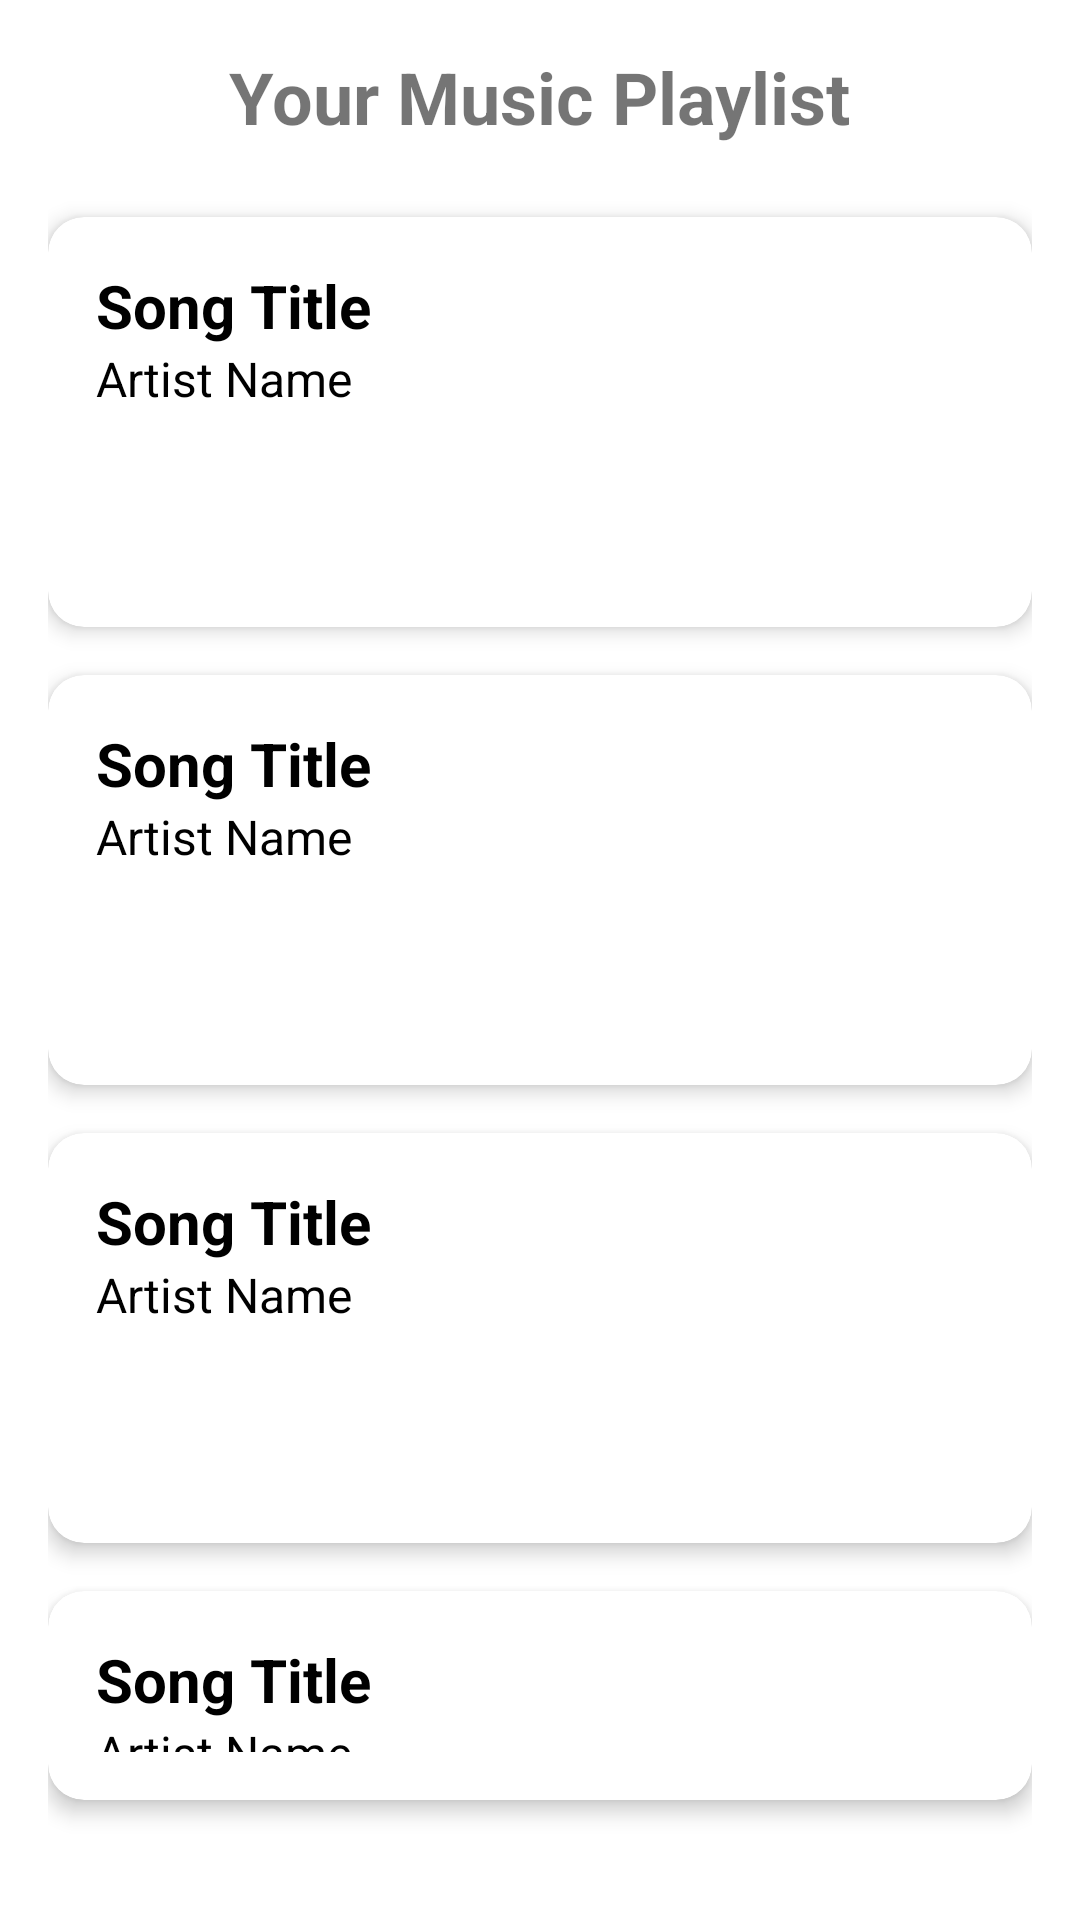

Produce the Android XML layout that renders to this screen, including the resource entries it uses.
<!-- AndroidManifest.xml: application theme Theme.MusicPlaylistManager -->
<!-- res/layout/activity_main.xml -->
<?xml version="1.0" encoding="utf-8"?>
<LinearLayout xmlns:android="http://schemas.android.com/apk/res/android" xmlns:tools="http://schemas.android.com/tools" android:id="@+id/main" android:layout_width="match_parent" android:layout_height="match_parent" android:orientation="vertical" android:padding="16dp" android:gravity="center_horizontal" tools:context=".activities.MainActivity">

    <TextView
        android:layout_width="wrap_content"
        android:layout_height="wrap_content"
        android:text="@string/your_music_playlist"
        android:textSize="24sp"
        android:textStyle="bold"
        android:layout_marginBottom="24dp"/>

    
    <com.google.android.material.card.MaterialCardView
        style="@style/CardBackground"
        android:layout_width="match_parent"
        android:layout_height="wrap_content"
        android:layout_marginBottom="16dp">

        <LinearLayout
            android:layout_width="match_parent"
            android:layout_height="wrap_content"
            android:orientation="vertical"
            android:padding="16dp">

            <TextView
                android:id="@+id/song1_title"
                style="@style/SongTitleText"
                android:layout_width="wrap_content"
                android:layout_height="wrap_content"
                android:text="@string/song_title_placeholder" />

            <TextView
                android:id="@+id/song1_artist"
                style="@style/ArtistNameText"
                android:layout_width="wrap_content"
                android:layout_height="wrap_content"
                android:text="@string/artist_name_placeholder" />

            <Button
                android:id="@+id/btn_view_details_song1"
                style="@style/RoundedButton"
                android:layout_width="wrap_content"
                android:layout_height="wrap_content"
                android:layout_marginTop="8dp"
                android:text="@string/view_details"
                tools:ignore="DuplicateSpeakableTextCheck,TextContrastCheck" />
        </LinearLayout>
    </com.google.android.material.card.MaterialCardView>

    
    <com.google.android.material.card.MaterialCardView
        style="@style/CardBackground"
        android:layout_width="match_parent"
        android:layout_height="wrap_content"
        android:layout_marginBottom="16dp">

        <LinearLayout
            android:layout_width="match_parent"
            android:layout_height="wrap_content"
            android:orientation="vertical"
            android:padding="16dp">

            <TextView
                android:id="@+id/song2_title"
                style="@style/SongTitleText"
                android:layout_width="wrap_content"
                android:layout_height="wrap_content"
                android:text="@string/song_title_placeholder" />

            <TextView
                android:id="@+id/song2_artist"
                style="@style/ArtistNameText"
                android:layout_width="wrap_content"
                android:layout_height="wrap_content"
                android:text="@string/artist_name_placeholder" />

            <Button
                android:id="@+id/btn_view_details_song2"
                style="@style/RoundedButton"
                android:layout_width="wrap_content"
                android:layout_height="wrap_content"
                android:layout_marginTop="8dp"
                android:text="@string/view_details"
                tools:ignore="TextContrastCheck" />
        </LinearLayout>
    </com.google.android.material.card.MaterialCardView>

    
    <com.google.android.material.card.MaterialCardView
        style="@style/CardBackground"
        android:layout_width="match_parent"
        android:layout_height="wrap_content"
        android:layout_marginBottom="16dp">

        <LinearLayout
            android:layout_width="match_parent"
            android:layout_height="wrap_content"
            android:orientation="vertical"
            android:padding="16dp">

            <TextView
                android:id="@+id/song3_title"
                style="@style/SongTitleText"
                android:layout_width="wrap_content"
                android:layout_height="wrap_content"
                android:text="@string/song_title_placeholder" />

            <TextView
                android:id="@+id/song3_artist"
                style="@style/ArtistNameText"
                android:layout_width="wrap_content"
                android:layout_height="wrap_content"
                android:text="@string/artist_name_placeholder" />

            <Button
                android:id="@+id/btn_view_details_song3"
                style="@style/RoundedButton"
                android:layout_width="wrap_content"
                android:layout_height="wrap_content"
                android:layout_marginTop="8dp"
                android:text="@string/view_details"
                tools:ignore="TextContrastCheck" />
        </LinearLayout>
    </com.google.android.material.card.MaterialCardView>

    
    <com.google.android.material.card.MaterialCardView
        style="@style/CardBackground"
        android:layout_width="match_parent"
        android:layout_height="wrap_content"
        android:layout_marginBottom="24dp">

        <LinearLayout
            android:layout_width="match_parent"
            android:layout_height="wrap_content"
            android:orientation="vertical"
            android:padding="16dp">

            <TextView
                android:id="@+id/song4_title"
                style="@style/SongTitleText"
                android:layout_width="wrap_content"
                android:layout_height="wrap_content"
                android:text="@string/song_title_placeholder" />

            <TextView
                android:id="@+id/song4_artist"
                style="@style/ArtistNameText"
                android:layout_width="wrap_content"
                android:layout_height="wrap_content"
                android:text="@string/artist_name_placeholder" />

            <Button
                android:id="@+id/btn_view_details_song4"
                style="@style/RoundedButton"
                android:layout_width="wrap_content"
                android:layout_height="wrap_content"
                android:layout_marginTop="8dp"
                android:text="@string/view_details"
                tools:ignore="TextContrastCheck" />
        </LinearLayout>
    </com.google.android.material.card.MaterialCardView>

    <Button
        android:id="@+id/btn_average_rating"
        style="@style/RoundedButton"
        android:layout_width="wrap_content"
        android:layout_height="wrap_content"
        android:minHeight="48dp"
        android:text="@string/average_rating"
        tools:ignore="TextContrastCheck,TouchTargetSizeCheck" />

</LinearLayout>
<!-- resources referenced by this layout -->
<resources>
  <string name="artist_name_placeholder">Artist Name</string>
  <string name="average_rating">Calculate Average Rating</string>
  <string name="song_title_placeholder">Song Title</string>
  <string name="view_details">View Details</string>
  <string name="your_music_playlist">Your Music Playlist</string>
  <style name="ArtistNameText" parent="Widget.MaterialComponents.TextView">
          <item name="android:textSize">16sp</item>
          <item name="android:textColor">@color/black</item>
      </style>
  <style name="CardBackground" parent="Widget.MaterialComponents.CardView">
          <item name="cardCornerRadius">12dp</item>
          <item name="cardElevation">4dp</item>
          <item name="cardBackgroundColor">@android:color/white</item>
      </style>
  <style name="RoundedButton" parent="Widget.MaterialComponents.Button">
          <item name="cornerRadius">8dp</item>
      </style>
  <style name="SongTitleText" parent="Widget.MaterialComponents.TextView">
          <item name="android:textSize">20sp</item>
          <item name="android:textStyle">bold</item>
          <item name="android:textColor">@color/black</item>
      </style>
  <style name="Theme.MusicPlaylistManager" parent="Theme.MaterialComponents.DayNight.DarkActionBar">
          
          <item name="colorPrimary">@color/purple_500</item>
          <item name="colorPrimaryVariant">@color/purple_700</item>
          <item name="colorOnPrimary">@color/white</item>
          
          <item name="colorSecondary">@color/teal_200</item>
          <item name="colorSecondaryVariant">@color/teal_700</item>
          <item name="colorOnSecondary">@color/black</item>
          
          <item name="android:statusBarColor">?attr/colorPrimaryVariant</item>
          
      </style>
  <!-- not gathered from this repository: default colours our renderer supplied (Android Studio template values) -->
  <color name="purple_500">#FF6200EE</color>
  <color name="purple_700">#FF3700B3</color>
  <color name="teal_200">#FF03DAC5</color>
  <color name="teal_700">#FF018786</color>
  <color name="black">#FF000000</color>
  <color name="white">#FFFFFFFF</color>
</resources>
